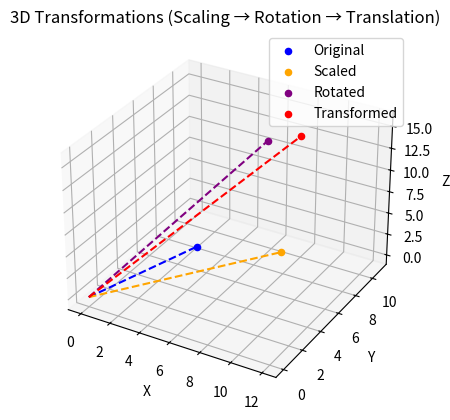

Write the Python code that produced this figure.
import numpy as np
import matplotlib.pyplot as plt
from mpl_toolkits.mplot3d import Axes3D

# Original point in homogeneous coordinates
point = np.array([6, 2, 7, 1])

# 1. Define Transformation Matrices

# Scaling matrix
scale_mat = np.array([
    [2.0, 0,   0,   0],
    [0,   0.5, 0,   0],
    [0,   0,   1.5, 0],
    [0,   0,   0,   1]
])

# Rotation matrix (60° about the Z-axis)
theta = np.radians(60)
rot_mat = np.array([
    [np.cos(theta), -np.sin(theta), 0, 0],
    [np.sin(theta),  np.cos(theta), 0, 0],
    [0,              0,             1, 0],
    [0,              0,             0, 1]
])

# Translation matrix
trans_mat = np.array([
    [1, 0, 0,  4],
    [0, 1, 0, -3],
    [0, 0, 1,  5],
    [0, 0, 0,  1]
])

# 2. Composite transformation: T * R * S
composite_mat = trans_mat @ rot_mat @ scale_mat

# 3. Apply transformations step-by-step
scaled_pt = scale_mat @ point
rotated_pt = rot_mat @ scaled_pt
transformed_pt = trans_mat @ rotated_pt

print("Original Point:", point)
print("After Scaling:", scaled_pt)
print("After Rotation:", rotated_pt)
print("After Translation (Final Point):", transformed_pt)

# 4. Visualization
fig = plt.figure()
ax = fig.add_subplot(111, projection='3d')

# Extract coordinates for plotting
pts = np.array([point, scaled_pt, rotated_pt, transformed_pt])
colors = ['blue', 'orange', 'purple', 'red']
labels = ['Original', 'Scaled', 'Rotated', 'Transformed']

# Plot points
for i in range(4):
    ax.scatter(*pts[i][:3], color=colors[i], label=labels[i])
    ax.plot([0, pts[i][0]], [0, pts[i][1]], [0, pts[i][2]], color=colors[i], linestyle='dashed')

# Settings
ax.set_xlabel("X")
ax.set_ylabel("Y")
ax.set_zlabel("Z")
ax.set_title("3D Transformations (Scaling → Rotation → Translation)")
ax.legend()
plt.show()
